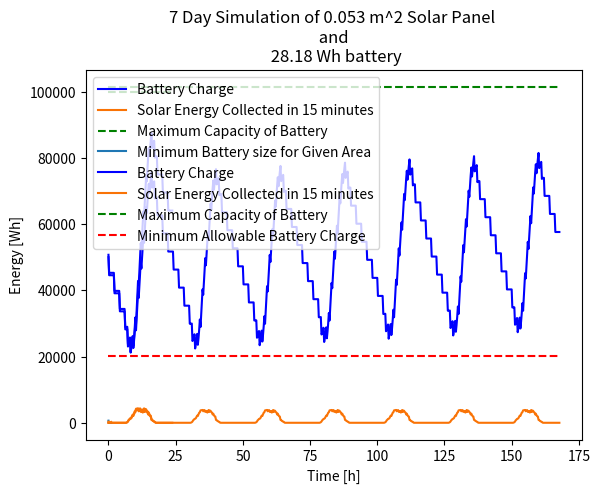

The matplotlib source for this figure:
# Solar power rover

import math
import numpy as np
import matplotlib.pyplot as plt

class solar_power():
    def __init__(self):

        ## Define constants as specified in assignment
        
        self.SUN = [   0,   0,   0,   0,   0,   0,   0,   0,   0,   0,   0,   0, \
              0,   0,   0,   0,   0,   0,   0,   0,   0,   0,   0,   0, \
              0,   0,   0,   9,  24,  53, 103, 128, 163, 170, 193, 252, \
            302, 286, 355, 426, 444, 523, 528, 534, 541, 486, 518, 538, \
            461, 464, 499, 431, 454, 539, 455, 518, 502, 453, 433, 351, \
            384, 317, 276, 263, 122, 116,  77,  70,  43,  38,   6,   0, \
              0,   0,   0,   0,   0,   0,   0,   0,   0,   0,   0,   0, \
              0,   0,   0,   0,   0,   0,   0,   0,   0,   0,   0,   0] # Solar energy flux as a function of time [W/m^2]

        self.TIME = 15*60 # Time interval for the sun
        self.EFF = 0.15 # Efficiency of the solar panels
        self.INIT = 0.5 # Ratio of how full the battery starts...

        self.MIN = 0.2 # Minimum acceptable charge
        self.DAYS = 7 # Number of days in simulation
        self.PERDAY = 18 # Charge cycles per day

        self.COLLECT = [] # Energy flux collected as a function of time [J/m^2]
        for i in self.SUN:
            self.COLLECT += [i * self.EFF * self.TIME]


        ## Constants that I have previously calculated
        
        self.ERG = 5450 # Energy used per charge
        self.max_cap = int(1 / (self.INIT - self.MIN) * self.DAYS * self.PERDAY * self.ERG) # = 10/3 * 7 * 18 * self.ERG = 2 163 000 for self.ERG==5150
        self.min_cap = int(1/self.INIT * 4 * self.ERG) # 1/0.5 * 4 (initial runs in darkness) * self.ERG

        self.price_Li = 500 /1000 /3600 # [$USD/J] From: $500 USD / kWh
        self.price_solar = 21.85 * 3.28**2 # [$USD/m^2] From $21.85 USD / ft^2

        ## Class-wide variables for later use
        
        # Store function of area to battery size
        self.ans = []



    ##### Stored Values #####
    def stored_sim_2020Apr9_5450J(self):
        self.ans = [[0.0, 2289000], [0.001, 2245380], [0.002, 2201760], [0.003, 2158140], [0.004, 2114520], [0.005, 2070900], [0.006, 2027280], [0.007, 1983660], [0.008, 1940040], [0.009, 1896410], [0.01, 1852790], [0.011, 1809170], [0.012, 1765550], [0.013, 1721930], [0.014, 1678310], [0.015, 1634690], [0.016, 1591070], [0.017, 1547440], [0.018, 1503820], [0.019, 1460200], [0.02, 1416580], [0.021, 1372960], [0.022, 1329340], [0.023, 1285720], [0.024, 1242100], [0.025, 1198470], [0.026, 1154850], [0.027, 1111230], [0.028, 1067610], [0.029, 1023990], [0.03, 980370], [0.031, 936750], [0.032, 893130], [0.033, 849510], [0.034, 805880], [0.035, 763290], [0.036, 725410], [0.037, 687520], [0.038, 649640], [0.039, 611760], [0.04, 573880], [0.041, 536000], [0.042, 498110], [0.043, 460230], [0.044, 422350], [0.045, 384470], [0.046, 346580], [0.047, 308700], [0.048, 270820], [0.049, 232940], [0.05, 195050], [0.051, 157170], [0.052, 119330], [0.053, 101440], [0.054, 101300], [0.055, 101160], [0.056, 101020], [0.057, 100870], [0.058, 100730], [0.059, 100590], [0.06, 100450], [0.061, 100300], [0.062, 100160], [0.063, 100020], [0.064, 99880], [0.065, 99730], [0.066, 99590], [0.067, 99450], [0.068, 99300], [0.069, 99160], [0.07, 99020], [0.071, 98880], [0.072, 98730], [0.073, 98590], [0.074, 98450], [0.075, 98310], [0.076, 98160], [0.077, 98020], [0.078, 97880], [0.079, 97740], [0.08, 97590], [0.081, 97450], [0.082, 97310], [0.083, 97170], [0.084, 97020], [0.085, 96880], [0.086, 96740], [0.087, 96590], [0.088, 96450], [0.089, 96310], [0.09, 96170], [0.091, 96020], [0.092, 95880], [0.093, 95740], [0.094, 95600], [0.095, 95450], [0.096, 95310], [0.097, 95170], [0.098, 95030], [0.099, 94880], [0.1, 94740], [0.101, 94600], [0.102, 94450], [0.103, 94310], [0.104, 94170], [0.105, 94030], [0.106, 93880], [0.107, 93740], [0.108, 93600], [0.109, 93460], [0.11, 93310], [0.111, 93170], [0.112, 93030], [0.113, 92890], [0.114, 92740], [0.115, 92600], [0.116, 92460], [0.117, 92310], [0.118, 92170], [0.119, 92030], [0.12, 91890], [0.121, 91740], [0.122, 91600], [0.123, 91460], [0.124, 91320], [0.125, 91170], [0.126, 91030], [0.127, 90890], [0.128, 90750], [0.129, 90600], [0.13, 90460], [0.131, 90320], [0.132, 90300], [0.133, 90300], [0.134, 90300], [0.135, 90290], [0.136, 90290], [0.137, 90280], [0.138, 90280], [0.139, 90280], [0.14, 90270], [0.141, 90270], [0.142, 90260], [0.143, 90260], [0.144, 90260], [0.145, 90250], [0.146, 90250], [0.147, 90240], [0.148, 90240], [0.149, 90230], [0.15, 90230], [0.151, 90230], [0.152, 90220], [0.153, 90220], [0.154, 90210], [0.155, 90210], [0.156, 90210], [0.157, 90200], [0.158, 90200], [0.159, 90190], [0.16, 90190], [0.161, 90190], [0.162, 90180], [0.163, 90180], [0.164, 90170], [0.165, 90170], [0.166, 90170], [0.167, 90160], [0.168, 90160], [0.169, 90150], [0.17, 90150], [0.171, 90150], [0.172, 90140], [0.173, 90140], [0.174, 90130], [0.175, 90130], [0.176, 90130], [0.177, 90120], [0.178, 90120], [0.179, 90110], [0.18, 90110], [0.181, 90110], [0.182, 90100], [0.183, 90100], [0.184, 90090], [0.185, 90090], [0.186, 90090], [0.187, 90080], [0.188, 90080], [0.189, 90070], [0.19, 90070], [0.191, 90060], [0.192, 90060], [0.193, 90060], [0.194, 90050], [0.195, 90050], [0.196, 90040], [0.197, 90040], [0.198, 90040], [0.199, 90030], [0.2, 90030], [0.201, 90020], [0.202, 90020], [0.203, 90020], [0.204, 90010], [0.205, 90010], [0.206, 90000], [0.207, 90000], [0.208, 90000], [0.209, 89990], [0.21, 89990], [0.211, 89980], [0.212, 89980], [0.213, 89980], [0.214, 89970], [0.215, 89970], [0.216, 89960], [0.217, 89960], [0.218, 89960], [0.219, 89950], [0.22, 89950], [0.221, 89940], [0.222, 89940], [0.223, 89940], [0.224, 89930], [0.225, 89930], [0.226, 89920], [0.227, 89920], [0.228, 89910], [0.229, 89910], [0.23, 89910], [0.231, 89900], [0.232, 89900], [0.233, 89890], [0.234, 89890], [0.235, 89890], [0.236, 89880], [0.237, 89880], [0.238, 89870], [0.239, 89870], [0.24, 89870], [0.241, 89860], [0.242, 89860], [0.243, 89850], [0.244, 89850], [0.245, 89850], [0.246, 89840], [0.247, 89840], [0.248, 89830], [0.249, 89830], [0.25, 89830], [0.251, 89820], [0.252, 89820], [0.253, 89810], [0.254, 89810], [0.255, 89810], [0.256, 89800], [0.257, 89800], [0.258, 89790], [0.259, 89790], [0.26, 89790], [0.261, 89780], [0.262, 89780], [0.263, 89770], [0.264, 89770], [0.265, 89770], [0.266, 89760], [0.267, 89760], [0.268, 89750], [0.269, 89750], [0.27, 89740], [0.271, 89740], [0.272, 89740], [0.273, 89730], [0.274, 89730], [0.275, 89720], [0.276, 89720], [0.277, 89720], [0.278, 89710], [0.279, 89710], [0.28, 89700], [0.281, 89700], [0.282, 89700], [0.283, 89690], [0.284, 89690], [0.285, 89680], [0.286, 89680], [0.287, 89680], [0.288, 89670], [0.289, 89670], [0.29, 89660], [0.291, 89660], [0.292, 89660], [0.293, 89650], [0.294, 89650], [0.295, 89640], [0.296, 89640], [0.297, 89640], [0.298, 89630], [0.299, 89630], [0.3, 89620], [0.301, 89620], [0.302, 89620], [0.303, 89610], [0.304, 89610], [0.305, 89600], [0.306, 89600], [0.307, 89590], [0.308, 89590], [0.309, 89590], [0.31, 89580], [0.311, 89580], [0.312, 89570], [0.313, 89570], [0.314, 89570], [0.315, 89560], [0.316, 89560], [0.317, 89550], [0.318, 89550], [0.319, 89550], [0.32, 89540], [0.321, 89540], [0.322, 89530], [0.323, 89530], [0.324, 89530], [0.325, 89520], [0.326, 89520], [0.327, 89510], [0.328, 89510], [0.329, 89510], [0.33, 89500], [0.331, 89500], [0.332, 89490], [0.333, 89490], [0.334, 89490], [0.335, 89480], [0.336, 89480], [0.337, 89470], [0.338, 89470], [0.339, 89470], [0.34, 89460], [0.341, 89460], [0.342, 89450], [0.343, 89450], [0.344, 89450], [0.345, 89440], [0.346, 89440], [0.347, 89430], [0.348, 89430], [0.349, 89420], [0.35, 89420], [0.351, 89420], [0.352, 89410], [0.353, 89410], [0.354, 89400], [0.355, 89400], [0.356, 89400], [0.357, 89390], [0.358, 89390], [0.359, 89380], [0.36, 89380], [0.361, 89380], [0.362, 89370], [0.363, 89370], [0.364, 89360], [0.365, 89360], [0.366, 89360], [0.367, 89350], [0.368, 89350], [0.369, 89340], [0.37, 89340], [0.371, 89340], [0.372, 89330], [0.373, 89330], [0.374, 89320], [0.375, 89320], [0.376, 89320], [0.377, 89310], [0.378, 89310], [0.379, 89300], [0.38, 89300], [0.381, 89300], [0.382, 89290], [0.383, 89290], [0.384, 89280], [0.385, 89280], [0.386, 89280], [0.387, 89270], [0.388, 89270], [0.389, 89260], [0.39, 89260], [0.391, 89250], [0.392, 89250], [0.393, 89250], [0.394, 89240], [0.395, 89240], [0.396, 89230], [0.397, 89230], [0.398, 89230], [0.399, 89220], [0.4, 89220], [0.401, 89210], [0.402, 89210], [0.403, 89210], [0.404, 89200], [0.405, 89200], [0.406, 89190], [0.407, 89190], [0.408, 89190], [0.409, 89180], [0.41, 89180], [0.411, 89170], [0.412, 89170], [0.413, 89170], [0.414, 89160], [0.415, 89160], [0.416, 89150], [0.417, 89150], [0.418, 89150], [0.419, 89140], [0.42, 89140], [0.421, 89130], [0.422, 89130], [0.423, 89130], [0.424, 89120], [0.425, 89120], [0.426, 89110], [0.427, 89110], [0.428, 89100], [0.429, 89100], [0.43, 89100], [0.431, 89090], [0.432, 89090], [0.433, 89080], [0.434, 89080], [0.435, 89080], [0.436, 89070], [0.437, 89070], [0.438, 89060], [0.439, 89060], [0.44, 89060], [0.441, 89050], [0.442, 89050], [0.443, 89040], [0.444, 89040], [0.445, 89040], [0.446, 89030], [0.447, 89030], [0.448, 89020], [0.449, 89020], [0.45, 89020], [0.451, 89010], [0.452, 89010], [0.453, 89000], [0.454, 89000], [0.455, 89000], [0.456, 88990], [0.457, 88990], [0.458, 88980], [0.459, 88980], [0.46, 88980], [0.461, 88970], [0.462, 88970], [0.463, 88960], [0.464, 88960], [0.465, 88960], [0.466, 88950], [0.467, 88950], [0.468, 88940], [0.469, 88940], [0.47, 88930], [0.471, 88930], [0.472, 88930], [0.473, 88920], [0.474, 88920], [0.475, 88910], [0.476, 88910], [0.477, 88910], [0.478, 88900], [0.479, 88900], [0.48, 88890], [0.481, 88890], [0.482, 88890], [0.483, 88880], [0.484, 88880], [0.485, 88870], [0.486, 88870], [0.487, 88870], [0.488, 88860], [0.489, 88860], [0.49, 88850], [0.491, 88850], [0.492, 88850], [0.493, 88840], [0.494, 88840], [0.495, 88830], [0.496, 88830], [0.497, 88830], [0.498, 88820], [0.499, 88820], [0.5, 88810], [0.501, 88810], [0.502, 88810], [0.503, 88800], [0.504, 88800], [0.505, 88790], [0.506, 88790], [0.507, 88780], [0.508, 88780], [0.509, 88780], [0.51, 88770], [0.511, 88770], [0.512, 88760], [0.513, 88760], [0.514, 88760], [0.515, 88750], [0.516, 88750], [0.517, 88740], [0.518, 88740], [0.519, 88740], [0.52, 88730], [0.521, 88730], [0.522, 88720], [0.523, 88720], [0.524, 88720], [0.525, 88710], [0.526, 88710], [0.527, 88700], [0.528, 88700], [0.529, 88700], [0.53, 88690], [0.531, 88690], [0.532, 88680], [0.533, 88680], [0.534, 88680], [0.535, 88670], [0.536, 88670], [0.537, 88660], [0.538, 88660], [0.539, 88660], [0.54, 88650], [0.541, 88650], [0.542, 88640], [0.543, 88640], [0.544, 88640], [0.545, 88630], [0.546, 88630], [0.547, 88620], [0.548, 88620], [0.549, 88610], [0.55, 88610], [0.551, 88610], [0.552, 88600], [0.553, 88600], [0.554, 88590], [0.555, 88590], [0.556, 88590], [0.557, 88580], [0.558, 88580], [0.559, 88570], [0.56, 88570], [0.561, 88570], [0.562, 88560], [0.563, 88560], [0.564, 88550], [0.565, 88550], [0.566, 88550], [0.567, 88540], [0.568, 88540], [0.569, 88530], [0.57, 88530], [0.571, 88530], [0.572, 88520], [0.573, 88520], [0.574, 88510], [0.575, 88510], [0.576, 88510], [0.577, 88500], [0.578, 88500], [0.579, 88490], [0.58, 88490], [0.581, 88490], [0.582, 88480], [0.583, 88480], [0.584, 88470], [0.585, 88470], [0.586, 88470], [0.587, 88460], [0.588, 88460], [0.589, 88450], [0.59, 88450], [0.591, 88440], [0.592, 88440], [0.593, 88440], [0.594, 88430], [0.595, 88430], [0.596, 88420], [0.597, 88420], [0.598, 88420], [0.599, 88410], [0.6, 88410], [0.601, 88400], [0.602, 88400], [0.603, 88400], [0.604, 88390], [0.605, 88390], [0.606, 88380], [0.607, 88380], [0.608, 88380], [0.609, 88370], [0.61, 88370], [0.611, 88360], [0.612, 88360], [0.613, 88360], [0.614, 88350], [0.615, 88350], [0.616, 88340], [0.617, 88340], [0.618, 88340], [0.619, 88330], [0.62, 88330], [0.621, 88320], [0.622, 88320], [0.623, 88320], [0.624, 88310], [0.625, 88310], [0.626, 88300], [0.627, 88300], [0.628, 88290], [0.629, 88290], [0.63, 88290], [0.631, 88280], [0.632, 88280], [0.633, 88270], [0.634, 88270], [0.635, 88270], [0.636, 88260], [0.637, 88260], [0.638, 88250], [0.639, 88250], [0.64, 88250], [0.641, 88240], [0.642, 88240], [0.643, 88230], [0.644, 88230], [0.645, 88230], [0.646, 88220], [0.647, 88220], [0.648, 88210], [0.649, 88210], [0.65, 88210], [0.651, 88200], [0.652, 88200], [0.653, 88190], [0.654, 88190], [0.655, 88190], [0.656, 88180], [0.657, 88180], [0.658, 88170], [0.659, 88170], [0.66, 88170], [0.661, 88160], [0.662, 88160], [0.663, 88150], [0.664, 88150], [0.665, 88150], [0.666, 88140], [0.667, 88140], [0.668, 88130], [0.669, 88130], [0.67, 88120], [0.671, 88120], [0.672, 88120], [0.673, 88110], [0.674, 88110], [0.675, 88100], [0.676, 88100], [0.677, 88100], [0.678, 88090], [0.679, 88090], [0.68, 88080], [0.681, 88080], [0.682, 88080], [0.683, 88070], [0.684, 88070], [0.685, 88060], [0.686, 88060], [0.687, 88060], [0.688, 88050], [0.689, 88050], [0.69, 88040], [0.691, 88040], [0.692, 88040], [0.693, 88030], [0.694, 88030], [0.695, 88020], [0.696, 88020], [0.697, 88020], [0.698, 88010], [0.699, 88010], [0.7, 88000], [0.701, 88000], [0.702, 88000], [0.703, 87990], [0.704, 87990], [0.705, 87980], [0.706, 87980], [0.707, 87970], [0.708, 87970], [0.709, 87970], [0.71, 87960], [0.711, 87960], [0.712, 87950], [0.713, 87950], [0.714, 87950], [0.715, 87940], [0.716, 87940], [0.717, 87930], [0.718, 87930], [0.719, 87930], [0.72, 87920], [0.721, 87920], [0.722, 87910], [0.723, 87910], [0.724, 87910], [0.725, 87900], [0.726, 87900], [0.727, 87890], [0.728, 87890], [0.729, 87890], [0.73, 87880], [0.731, 87880], [0.732, 87870], [0.733, 87870], [0.734, 87870], [0.735, 87860], [0.736, 87860], [0.737, 87850], [0.738, 87850], [0.739, 87850], [0.74, 87840], [0.741, 87840], [0.742, 87830], [0.743, 87830], [0.744, 87830], [0.745, 87820], [0.746, 87820], [0.747, 87810], [0.748, 87810], [0.749, 87800], [0.75, 87800], [0.751, 87800], [0.752, 87790], [0.753, 87790], [0.754, 87780], [0.755, 87780], [0.756, 87780], [0.757, 87770], [0.758, 87770], [0.759, 87760], [0.76, 87760], [0.761, 87760], [0.762, 87750], [0.763, 87750], [0.764, 87740], [0.765, 87740], [0.766, 87740], [0.767, 87730], [0.768, 87730], [0.769, 87720], [0.77, 87720], [0.771, 87720], [0.772, 87710], [0.773, 87710], [0.774, 87700], [0.775, 87700], [0.776, 87700], [0.777, 87690], [0.778, 87690], [0.779, 87680], [0.78, 87680], [0.781, 87680], [0.782, 87670], [0.783, 87670], [0.784, 87660], [0.785, 87660], [0.786, 87660], [0.787, 87650], [0.788, 87650], [0.789, 87640], [0.79, 87640], [0.791, 87630], [0.792, 87630], [0.793, 87630], [0.794, 87620], [0.795, 87620], [0.796, 87610], [0.797, 87610], [0.798, 87610], [0.799, 87600], [0.8, 87600], [0.801, 87590], [0.802, 87590], [0.803, 87590], [0.804, 87580], [0.805, 87580], [0.806, 87570], [0.807, 87570], [0.808, 87570], [0.809, 87560], [0.81, 87560], [0.811, 87550], [0.812, 87550], [0.813, 87550], [0.814, 87540], [0.815, 87540], [0.816, 87530], [0.817, 87530], [0.818, 87530], [0.819, 87520], [0.82, 87520], [0.821, 87510], [0.822, 87510], [0.823, 87510], [0.824, 87500], [0.825, 87500], [0.826, 87490], [0.827, 87490], [0.828, 87480], [0.829, 87480], [0.83, 87480], [0.831, 87470], [0.832, 87470], [0.833, 87460], [0.834, 87460], [0.835, 87460], [0.836, 87450], [0.837, 87450], [0.838, 87440], [0.839, 87440], [0.84, 87440], [0.841, 87430], [0.842, 87430], [0.843, 87420], [0.844, 87420], [0.845, 87420], [0.846, 87410], [0.847, 87410], [0.848, 87400], [0.849, 87400], [0.85, 87400], [0.851, 87390], [0.852, 87390], [0.853, 87380], [0.854, 87380], [0.855, 87380], [0.856, 87370], [0.857, 87370], [0.858, 87360], [0.859, 87360], [0.86, 87360], [0.861, 87350], [0.862, 87350], [0.863, 87340], [0.864, 87340], [0.865, 87340], [0.866, 87330], [0.867, 87330], [0.868, 87320], [0.869, 87320], [0.87, 87310], [0.871, 87310], [0.872, 87310], [0.873, 87300], [0.874, 87300], [0.875, 87290], [0.876, 87290], [0.877, 87290], [0.878, 87280], [0.879, 87280], [0.88, 87270], [0.881, 87270], [0.882, 87270], [0.883, 87260], [0.884, 87260], [0.885, 87250], [0.886, 87250], [0.887, 87250], [0.888, 87240], [0.889, 87240], [0.89, 87230], [0.891, 87230], [0.892, 87230], [0.893, 87220], [0.894, 87220], [0.895, 87210], [0.896, 87210], [0.897, 87210], [0.898, 87200], [0.899, 87200], [0.9, 87190], [0.901, 87190], [0.902, 87190], [0.903, 87180], [0.904, 87180], [0.905, 87170], [0.906, 87170], [0.907, 87160], [0.908, 87160], [0.909, 87160], [0.91, 87150], [0.911, 87150], [0.912, 87140], [0.913, 87140], [0.914, 87140], [0.915, 87130], [0.916, 87130], [0.917, 87120], [0.918, 87120], [0.919, 87120], [0.92, 87110], [0.921, 87110], [0.922, 87100], [0.923, 87100], [0.924, 87100], [0.925, 87090], [0.926, 87090], [0.927, 87080], [0.928, 87080], [0.929, 87080], [0.93, 87070], [0.931, 87070], [0.932, 87060], [0.933, 87060], [0.934, 87060], [0.935, 87050], [0.936, 87050], [0.937, 87040], [0.938, 87040], [0.939, 87040], [0.94, 87030], [0.941, 87030], [0.942, 87020], [0.943, 87020], [0.944, 87020], [0.945, 87010], [0.946, 87010], [0.947, 87000], [0.948, 87000], [0.949, 86990], [0.95, 86990], [0.951, 86990], [0.952, 86980], [0.953, 86980], [0.954, 86970], [0.955, 86970], [0.956, 86970], [0.957, 86960], [0.958, 86960], [0.959, 86950], [0.96, 86950], [0.961, 86950], [0.962, 86940], [0.963, 86940], [0.964, 86930], [0.965, 86930], [0.966, 86930], [0.967, 86920], [0.968, 86920], [0.969, 86910], [0.97, 86910], [0.971, 86910], [0.972, 86900], [0.973, 86900], [0.974, 86890], [0.975, 86890], [0.976, 86890], [0.977, 86880], [0.978, 86880], [0.979, 86870], [0.98, 86870], [0.981, 86870], [0.982, 86860], [0.983, 86860], [0.984, 86850], [0.985, 86850], [0.986, 86850], [0.987, 86840], [0.988, 86840], [0.989, 86830], [0.99, 86830], [0.991, 86820], [0.992, 86820], [0.993, 86820], [0.994, 86810], [0.995, 86810], [0.996, 86800], [0.997, 86800], [0.998, 86800], [0.999, 86790]]
        return True

    def stored_sim_2020Apr9_reduced(self):
        self.ans = []
        return True
    ##### Energy Generated ######

    def convert(self, value,unitA='J/day/m^2', unitB='J/day/m^2'):
        """
        Convert units of ENERGY FLUX.
        """
        # This would be better to use split at '/'
        
        if unitA == 'J/day/m^2':
            if unitB == 'J/day/m^2':
                return value
            elif unitB == 'kJ/day/m^2':
                return value / 1000
            elif unitB == 'W/m^2':
                return value / 86400
            elif unitB == 'kW/m^2':
                return value / 86400 / 1000
            elif unitB == 'Wh/day/m^2':
                return value / 3600
            elif unitB == 'kWh/day/m^2':
                return value / 3600 / 1000
            else:
                print('ERROR: unsupoorted target unit in solar_power.convert(). Value returned as None.')
                return None
        elif unitA == 'J':
            if unitB == 'J':
                return value
            elif unitB == 'kJ':
                return value / 1000
            elif unitB == 'Wh':
                return value / 3600
            elif unitB == 'kWh':
                return value / 3600 / 1000
        elif unitA == 'Wh':
            if unitB == 'Wh':
                return value
            elif unitB == 'kWh':
                return value / 1000
            elif unitB == 'J':
                return 3600 * value
            elif unitB == 'kJ':
                return 3600 * value / 1000
        else:
            print('ERROR: unsupported input unit in solar_power.convert(). Value returned as None.')
            return None

    def daily_sun(self,show=False):
        """
        Calculate and display the TOTAL SOLAR ENERGY FLUX and the COLLECTED SOLAR ENERGY FLUX.

        Returns COLLECTED SOLAR FLUX in [J/day/m^2]
        """

        # Calculate SOLAR FLUX
        flux  = self.TIME * sum(self.SUN)

        # Calculate COLLECTED SOLAR FLUX
        col  = self.EFF * flux
        
        if show == True:
            # TOTAL SOLAR ENERGY FLUX
            fluxK = self.convert(flux,unitB='kJ/day/m^2')
            fluxA = self.convert(flux,unitB='W/m^2')
            fluxB = self.convert(flux,unitB='kW/m^2')
            fluxC = self.convert(flux,unitB='Wh/day/m^2')
            fluxD = self.convert(flux,unitB='kWh/day/m^2')
            
            print('The total solar energy flux:')
            print('\t\t =', flux,  '\t\t [J/day/m^2]')
            print('\t\t =', fluxK,  '\t\t [kJ/day/m^2]')
            print('\t\t =', fluxA, '\t\t [W/m^2]')
            print('\t\t =', fluxB, '\t\t [kW/m^2]')
            print('\t\t =', fluxC, '\t\t [Wh/day/m^2]')
            print('\t\t =', fluxD, '\t\t [kWh/day/m^2]\n\n')

            # COLLECTED SOLAR ENERGY FLUX
            
            colK = self.EFF * fluxK
            colA = self.EFF * fluxA
            colB = self.EFF * fluxB
            colC = self.EFF * fluxC
            colD = self.EFF * fluxD
            print('The total collected solar energy flux:')
            print('\t\t =', col,  '\t\t [J/day/m^2]')
            print('\t\t =', colK,  '\t\t [kJ/day/m^2]')
            print('\t\t =', colA, '\t\t [W/m^2]')
            print('\t\t =', colB, '\t\t [kW/m^2]')
            print('\t\t =', colC, '\t\t [Wh/day/m^2]')
            print('\t\t =', colD, '\t\t [kWh/day/m^2]\n\n')
        
        return col




    ##### PART I & III: Energy Requirements #####

    def daily_use(self,show=False):
        """
        Returns daily energy use in [J/day]
        """
        day_use = self.PERDAY * self.ERG

        if show == True:
            print('Daily use:',day_use,'\t[J]')
        return day_use

    def min_area(self, show=False):
        """
        Calculate the minimum area of solar panelling needed to power the robot, neglecting storage capacity limitaions.
        """
        
        # Calculate mininum area
        min_area = self.daily_use(show=show) / self.daily_sun(show=False)
        
        if show == True:
            print('One m^2 of solar panelling at', self.EFF, 'efficiency can generate enough energy to power', 1/min_area, 'robots!\n\n')
            
            print('The minimum area of the solar panel (neglecting storage capacity limitations) is:')
            print('\t\t =',min_area, '/t/t [m^2]')
            print('\t\t =',min_area*100*100, '/t/t [cm^2]\n\n')

        return min_area



    ##### PART I & II: Cost of the Solar Panel #####

    def cost(self,area,capacity):
        return round(self.price_solar*area + self.price_Li*capacity,2)




    ##### PART IV: Find dimensions #####
    
    def find_min_cap(self,lower=0,upper=0.1,steps=1000,show=False):
        N = steps # Number of steps
        h = lower # Lower bound
        k = upper # Upper bound
        

        self.ans = [] # Reset self.ans


        
        for i in range(0,N,1): # Check areas (0,N)
            area = h + i*k/N

            if i == 0:
                if area == 0 and self.ERG == 5150: 
                    capacity = self.max_cap
                else:
                    capacity = math.floor(1/self.INIT*(4*self.ERG)/10)*10  # Minimum capacity (0.5 -> 0 in one day): floor(2*(4*ERG), -1)
                    
                while self.check_cap(area, capacity) == False:
                    capacity += 10

                    if capacity > self.max_cap: 
                        print('ERROR: Exceeded bounds... somebody\'s math is wrong!')
                        break
            else:
                capacity = ans[1] # Take previous capacity

                while self.check_cap(area, capacity) == True:
                    capacity -= 10

                    if capacity < self.min_cap: 
                        print('ERROR: Something actually went wrong!')
                        break

                capacity += 10 # Add 10 back to capacity, to make it work again   

            ans = [area, capacity]
            if show == True:
                print('Area and Capacity:', ans)
            
            self.ans += [ans]

        if show == True:
            print('Capacity as a function of Area: ',self.ans)
    
        return True

    def check_cap(self, area, capacity, min_charge=0.2):

        battery = self.INIT * capacity

        collect = [] # Function of how much sun it gets (in J)
        for i in self.COLLECT:
            collect += [area * i]

        for day in range(0,self.DAYS,1):
            for t in range(0,len(collect),1):
                if t % 8 == 0 or (t%4==0 and t>23 and t<75):
                    battery -= self.ERG # Use battery

                    if battery < min_charge * capacity: # Check if battery is out of charge
                        return False
                    
                battery += collect[t]
                if battery > capacity:
                    battery = capacity

        # If it passes the filter, return True
        return True
        
    def plot_min_cap_by_area_curve(self,show=False,erg_unit='Wh'):
        

        area = []
        capacity = []
        max_cap = []
        min_cap = []
        
        for i in range(0,len(self.ans),1):
            area += [self.ans[i][0]]
            capacity += [self.convert(self.ans[i][1],'J',erg_unit)]

            max_cap += [1854000] #3.3*(4*self.ERG)
            min_cap += [420 * self.ERG]

        if show == True:
            print('Minimum capacity [J] as a function of Area:', self.ans)
            print('Energy unit:', erg_unit)
            print('Minimum capacity ['+erg_unit+'] as a function of Area:', capacity)

        plt.plot(area,capacity, label='Minimum Battery size for Given Area')
        plt.xlabel('Area [m^2]')
        plt.ylabel('Size of Battery ['+erg_unit+']')
        plt.title('Minimum Battery size for a given Area Curve')
        plt.legend()
        plt.show()
        
        return True




    ##### PART III & IV: Simulate Area and Capacities #####

    def simulate_dimensions(self, area, capacity, num_days=1, erg_unit='J', show=False, plot_upper=True, plot_lower=False):
        sim_battery = []
        sim_collect = []

        # Initiate battery levels
        battery = self.INIT * capacity
        
        collect = [] # Function of how much sun it gets
        for i in self.COLLECT:
            collect += [area * i]

        # Show values it will plot
        if show == True:
            print('Area:', area, '\n')
            print('COLLECT [J/15 min/m^2]:', self.COLLECT, '\nSum of COLLECT:', sum(self.COLLECT), '\n')
            print('collect [J/15 min]:',collect, '\nSum of collect:', sum(collect),'\n')

        for day in range(0, num_days, 1):
            
            for t in range(0,len(collect),1):

                sim_battery += [battery]
                sim_collect += [collect[t]] # WAS: [self.TIME * area * collect[t]]. Incorrect?

                
                if t % 8 == 0 or (t%4==0 and t>23 and t<75):
                    battery -= self.ERG # Use battery

                    if show == True:
                        if battery < 0.2 * capacity and battery > 0: # Check if battery is out of charge
                            print('WARNING: BATTERY LOW')
                        elif battery <= 0:
                            print('ERROR: BATTERY DEAD')
                    
                battery += collect[t]
                if battery > capacity:
                    battery = capacity

        # Plotting it out
        time = []
        title = str(num_days) + ' Day Simulation of '+str(area)+ ' m^2 Solar Panel \n and \n '+str(round(self.convert(capacity,'J',erg_unit),2))+' '+erg_unit+' battery'
        for i in range(0,num_days*len(collect),1):
            time += [i*0.25]

        plt.plot(time,sim_battery, 'b', label='Battery Charge')
        plt.plot(time, sim_collect, 'xkcd:orange', label='Solar Energy Collected in 15 minutes')

        if plot_upper == True:
            upper = []
            for i in range(len(time)):
                upper += [capacity]

            plt.plot(time, upper, 'g--', label='Maximum Capacity of Battery')

        if plot_lower == True:
            lower = []
            for i in range(len(time)):
                lower += [0.2 * capacity]

            plt.plot(time, lower, 'r--', label='Minimum Allowable Battery Charge')
        
        plt.xlabel('Time [h]')
        plt.ylabel('Energy ['+erg_unit+']')
        plt.title(title)
        plt.legend(loc='upper left')
        plt.show()

        return True






    ##### PART IV: Optimization for Cost #####
    
    def best_cost(self,show=False):

        price = []
        area = []

        for i in range(0,len(self.ans),1):
            price += [self.cost(self.ans[i][0],self.ans[i][1])]
            area += [self.ans[i][0]]

        min_price = price[0]
        min_index = 0
        
        for i in range(0,len(price),1):
            if price[i] < min_price:
                min_price = price[i]
                min_index = i

        plt.plot(area, price)
        plt.title('Price of the System by Area of Solar Panel')
        plt.xlabel('Area [m^2]')
        plt.ylabel('Price [$ USD]')
        plt.show()
        
        if show == True:
            print('The minimum price is:', price[min_index],'at index',min_index)
            print('The dimensions are: AREA =', self.ans[min_index][0], 'BATTERY =',self.ans[min_index][1])
        return min_index

    def optimal_dimensions(self):
        min_index = self.best_cost(False)
        return self.ans[min_index]
            

        
          

def main():
    x = solar_power()
    #"""
    # Part 2.1
    print('\n\n\t\t>>> PART 2.1 <<<\n\n')
    x.daily_sun(show=True)
    raw_area = x.min_area(show=True)
    ar = round(math.ceil(100*raw_area)/100,2)
    print('\n\nCost of',ar, 'm^2 solar panel is $', x.cost(raw_area,capacity=0), 'USD')
    #"""

    #"""
    # Part 2.2
    print('\n\n\t\t>>> PART 2.2 <<<\n\n')
    cap = 100000
    print('Cost of a 27.78 Wh (100000 J) Li-battery is $', x.cost(area=0,capacity=cap),'USD')
    #"""

    #"""
    # Part 2.3
    print('\n\n\t\t>>> PART 2.3 <<<\n\n')
    x.simulate_dimensions(area=ar,capacity=cap,num_days=1,erg_unit='Wh',show=False,plot_upper=True,plot_lower=False)
    print('Cost of',ar, 'm^2 solar panel and',x.convert(cap,'J','Wh'),'Wh ('+str(cap),'J) Li-battery is $', x.cost(area=raw_area,capacity=cap),'USD')
    #"""

    #"""
    # Part 2.4
    print('\n\n\t\t>>> PART 2.4 <<<\n\n')
    #x.find_min_cap(lower=0,upper=1,steps=1000, show=True) # Computes the values from scratch, but it is slow
    x.stored_sim_2020Apr9_5450J() # This is faster, since I already computed the values

    # Plot minimum battery size as a function of area
    x.plot_min_cap_by_area_curve(show=False,erg_unit='Wh')

    # Find optimal dimensions
    r = x.optimal_dimensions()

    # Simulate optimal dimensions
    x.simulate_dimensions(r[0],r[1],7,'Wh',show=False,plot_upper=True, plot_lower=True)
    target_unit = 'Wh'
    print('Cost of',r[0], 'm^2 of solar panelling and',x.convert(r[1],'J',target_unit),target_unit,'of battery capacity: $',x.cost(r[0],r[1]),'USD')
    #"""

    #"""
    # Discussion
    print('\n\n\t\t>>> DISCUSSION <<<\n\n')
    new_area = 2*r[0]
    new_cap = 1.25*r[1]
    target_unit_2 = 'Wh'
    print('New solar panel area:', new_area, '[m^2]')
    print('New battery capacity:', x.convert(new_cap,'J','Wh') , '['+target_unit_2+']')
    print('\n\nNew cost for 7 % efficient solar panels and only 0.8 of a useable battery: $', x.cost(2*r[0],1.25*r[1]))
    
    #"""

    input('\n\nPRESS ENTER TO ESCAPE')
    
    return True

main()
